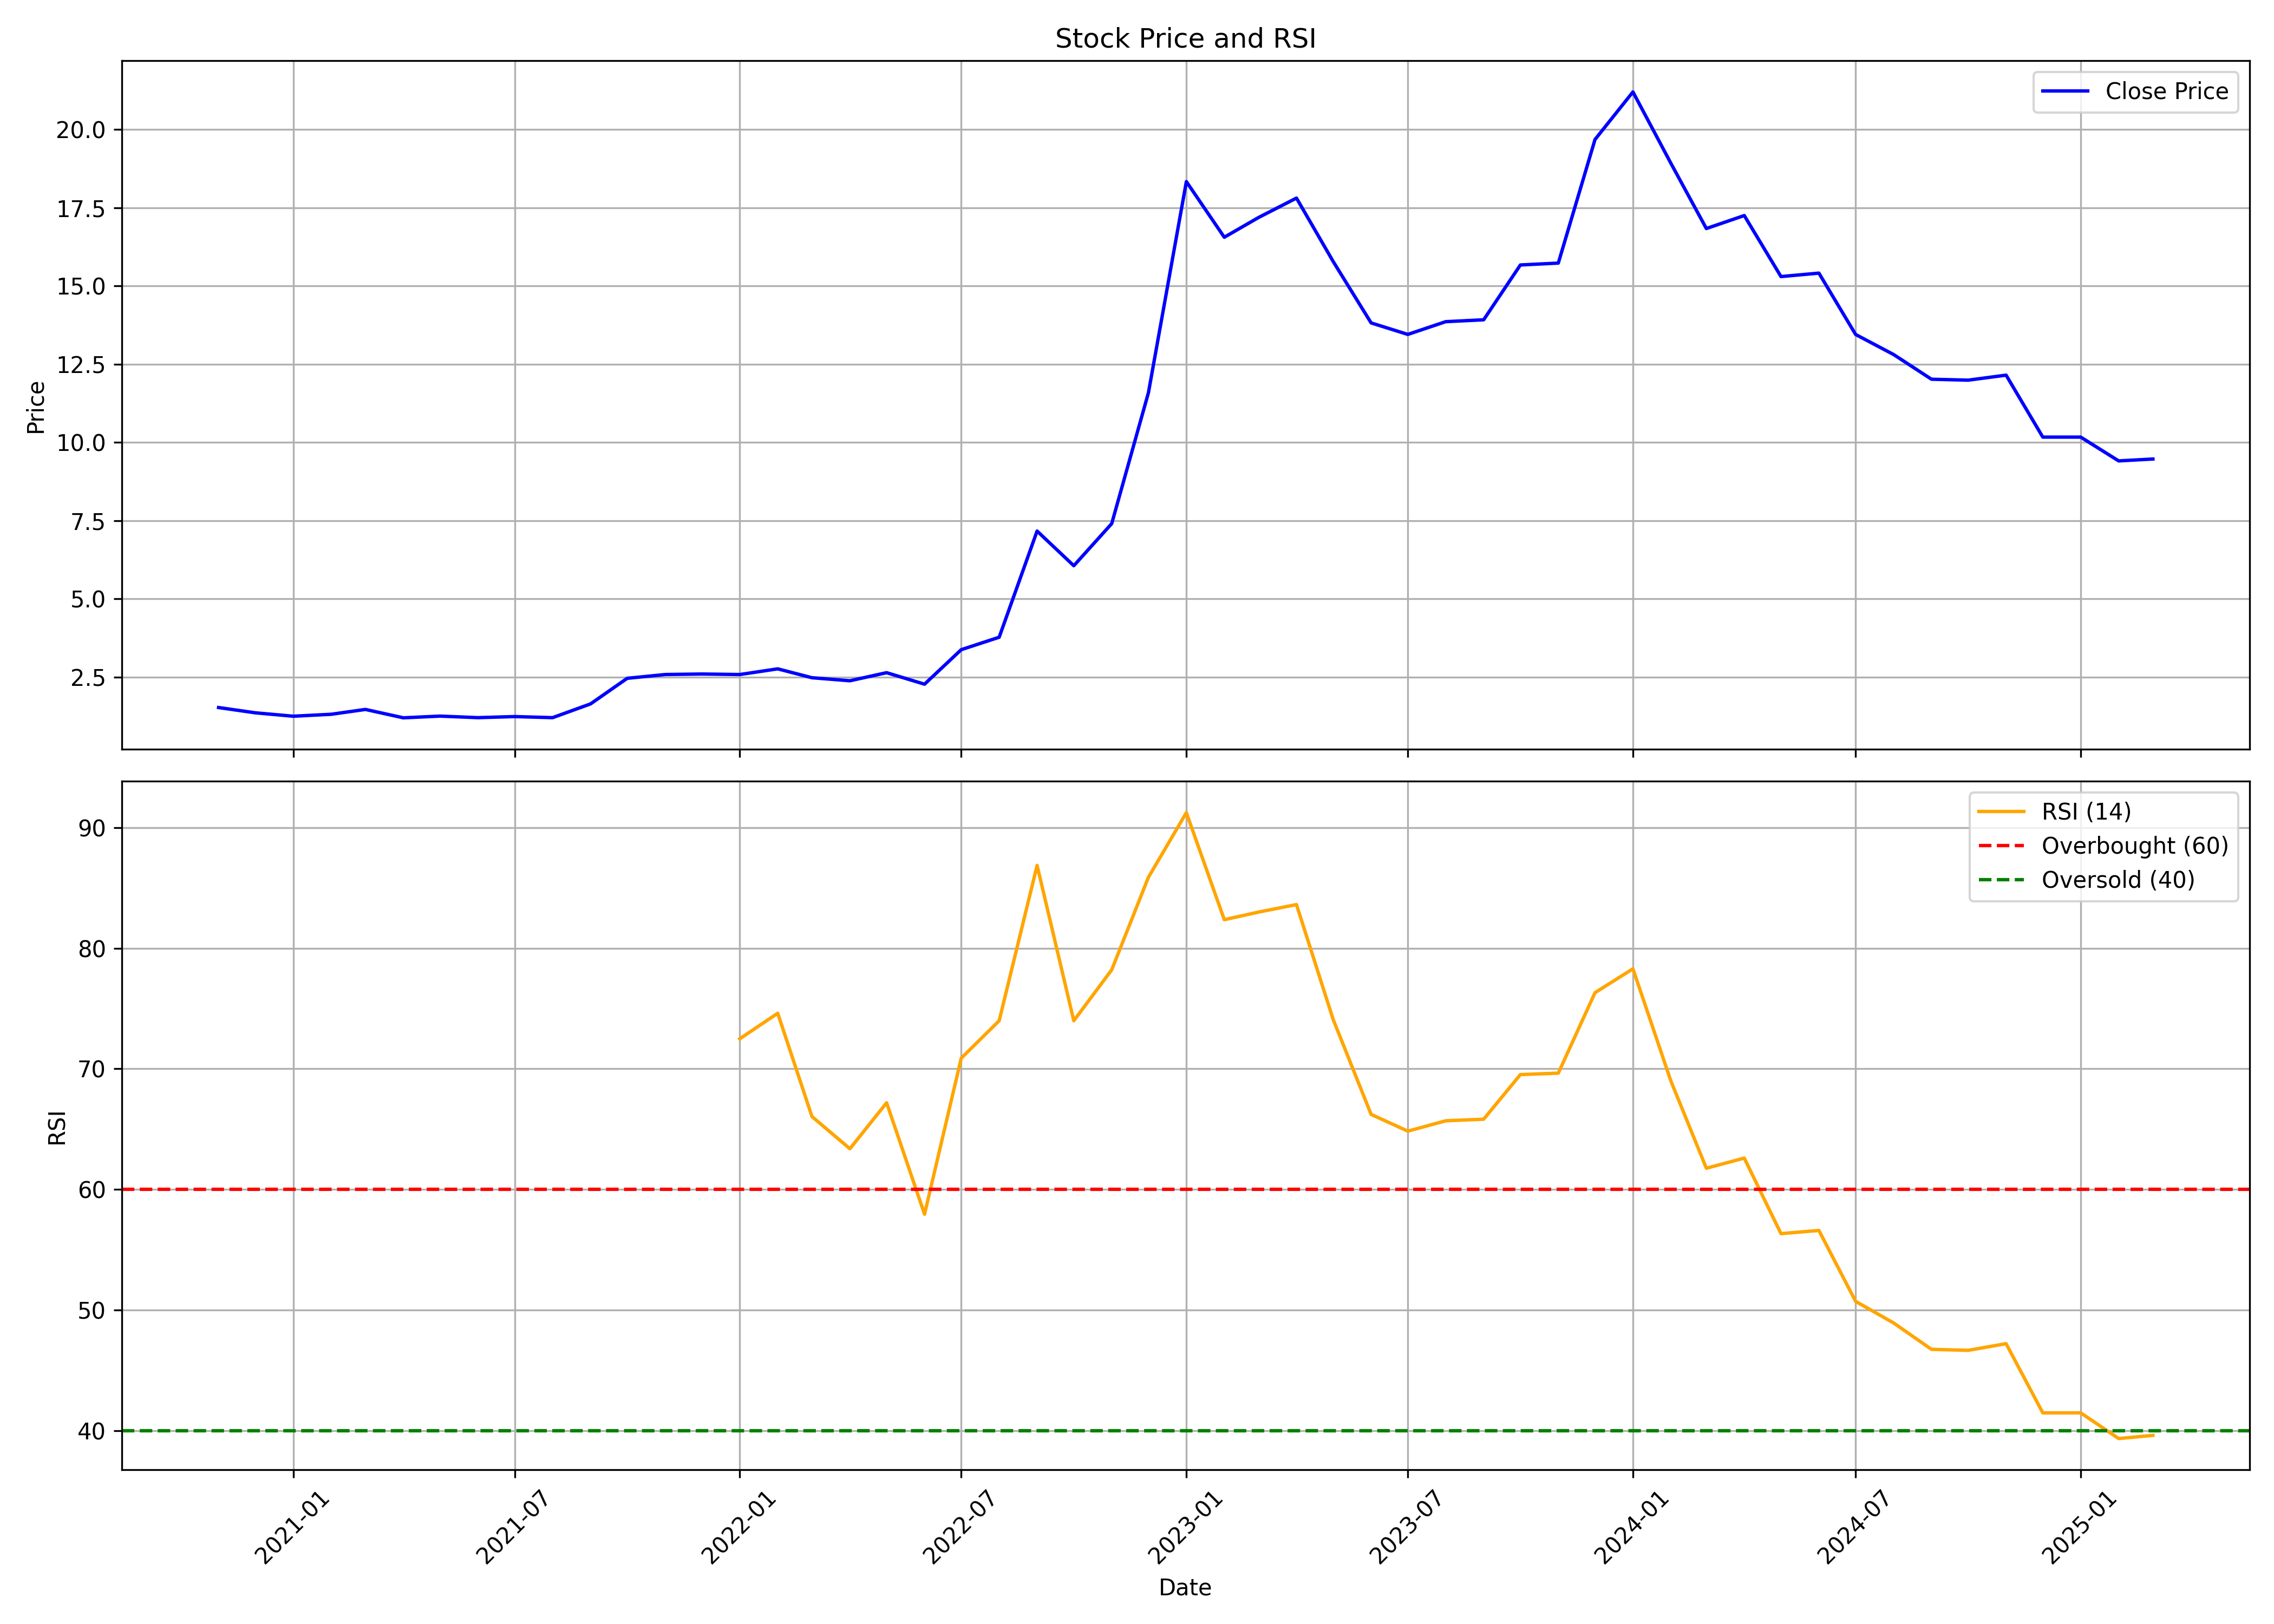

The table this chart was drawn from, first rows:
, date, symbol, open, high, low, close, volume, rsi
0, 2020-11-01, BTML, 1.53, 1.632, 1.411, 1.529, 553736, 
1, 2020-12-01, BTML, 1.529, 1.53, 1.165, 1.36, 2007293, 
2, 2021-01-01, BTML, 1.445, 1.488, 1.241, 1.252, 2561030, 
3, 2021-02-01, BTML, 1.268, 1.378, 1.249, 1.313, 1176689, 
4, 2021-03-01, BTML, 1.313, 1.51, 1.103, 1.468, 4153021, 
5, 2021-04-01, BTML, 1.362, 1.462, 1.198, 1.2, 1453557, 
6, 2021-05-01, BTML, 1.2, 1.257, 1.12, 1.255, 1245906, 
7, 2021-06-01, BTML, 1.255, 1.255, 1.171, 1.206, 553736, 
8, 2021-07-01, BTML, 1.206, 1.261, 1.171, 1.24, 1938076, 
9, 2021-08-01, BTML, 1.309, 1.378, 1.12, 1.206, 2076510, 
10, 2021-09-01, BTML, 1.206, 2.027, 1.206, 1.645, 6021882, 
11, 2021-10-01, BTML, 1.645, 2.563, 1.645, 2.463, 2145727, 
12, 2021-11-01, BTML, 2.48, 2.679, 2.001, 2.584, 2491813, 
13, 2021-12-01, BTML, 2.584, 2.799, 2.243, 2.6, 3806935, 
14, 2022-01-01, BTML, 2.618, 2.721, 2.413, 2.584, 1799642, 72.49
15, 2022-02-01, BTML, 2.584, 2.997, 2.471, 2.765, 2214945, 74.61
16, 2022-03-01, BTML, 2.765, 2.842, 2.245, 2.481, 830604, 66.04
17, 2022-04-01, BTML, 2.481, 2.731, 2.236, 2.384, 1882775, 63.38
18, 2022-05-01, BTML, 2.384, 2.663, 2.227, 2.643, 3240000, 67.19
19, 2022-06-01, BTML, 2.643, 2.643, 2.152, 2.275, 2400000, 57.95
20, 2022-07-01, BTML, 2.172, 3.378, 2.009, 3.378, 30240000, 70.89
21, 2022-08-01, BTML, 3.473, 3.913, 3.111, 3.775, 23580000, 73.99
22, 2022-09-01, BTML, 3.865, 7.173, 3.865, 7.168, 27120000, 86.87
23, 2022-10-01, BTML, 6.81, 6.81, 5.365, 6.06, 5580000, 73.99
24, 2022-11-01, BTML, 5.757, 7.406, 5.28, 7.406, 11580000, 78.22
25, 2022-12-01, BTML, 7.769, 11.59, 6.91, 11.59, 36300000, 85.89
26, 2023-01-01, BTML, 12.16, 18.36, 12.12, 18.33, 23700000, 91.25
27, 2023-02-01, BTML, 18.33, 19.1, 13.52, 16.56, 26649530, 82.37
28, 2023-03-01, BTML, 16.41, 18.73, 15.41, 17.19, 32320260, 83
29, 2023-04-01, BTML, 17.39, 20.76, 16.8, 17.81, 9686660, 83.62
30, 2023-05-01, BTML, 17.81, 19.46, 15.16, 15.78, 16169420, 74.09
31, 2023-06-01, BTML, 15.68, 16.49, 13.08, 13.82, 4348160, 66.22
32, 2023-07-01, BTML, 13.91, 14.06, 12.42, 13.45, 1873380, 64.83
33, 2023-08-01, BTML, 13.21, 14.89, 12.12, 13.86, 1049970, 65.69
34, 2023-09-01, BTML, 14.48, 15.17, 12.18, 13.92, 6109260, 65.82
35, 2023-10-01, BTML, 13.97, 15.94, 13.48, 15.67, 12740270, 69.52
36, 2023-11-01, BTML, 15.83, 16.75, 15.19, 15.73, 29114580, 69.64
37, 2023-12-01, BTML, 15.26, 20.73, 15.26, 19.68, 53131620, 76.32
38, 2024-01-01, BTML, 19.74, 22.13, 18.59, 21.2, 50310100, 78.3
39, 2024-02-01, BTML, 21.2, 21.61, 16.78, 18.92, 53185890, 68.99
40, 2024-03-01, BTML, 19.1, 19.8, 14.77, 16.83, 34087600, 61.76
41, 2024-04-01, BTML, 16.99, 20.4, 15.9, 17.25, 41989574, 62.6
42, 2024-05-01, BTML, 17.25, 18.65, 14.9, 15.3, 46811798, 56.34
43, 2024-06-01, BTML, 15.55, 15.95, 10.3, 15.41, 32558538, 56.6
44, 2024-07-01, BTML, 15.75, 16.24, 13.06, 13.45, 4343017, 50.72
45, 2024-08-01, BTML, 13.18, 14.16, 11.59, 12.81, 4241056, 48.93
46, 2024-09-01, BTML, 13.0, 13.57, 11.55, 12.02, 2877360, 46.74
47, 2024-10-01, BTML, 11.95, 15.19, 10.81, 11.99, 15633001, 46.66
48, 2024-11-01, BTML, 12.39, 12.49, 9.4, 12.15, 8529220, 47.21
49, 2024-12-01, BTML, 12.44, 12.92, 10.0, 10.17, 4853937, 41.47
50, 2025-01-01, BTML, 10.07, 13.95, 9.82, 10.17, 27385460, 41.47
51, 2025-02-01, BTML, 10.65, 11.15, 8.04, 9.41, 3501004, 39.34
52, 2025-03-01, BTML, 9.45, 9.91, 8.46, 9.47, 3095427, 39.61
